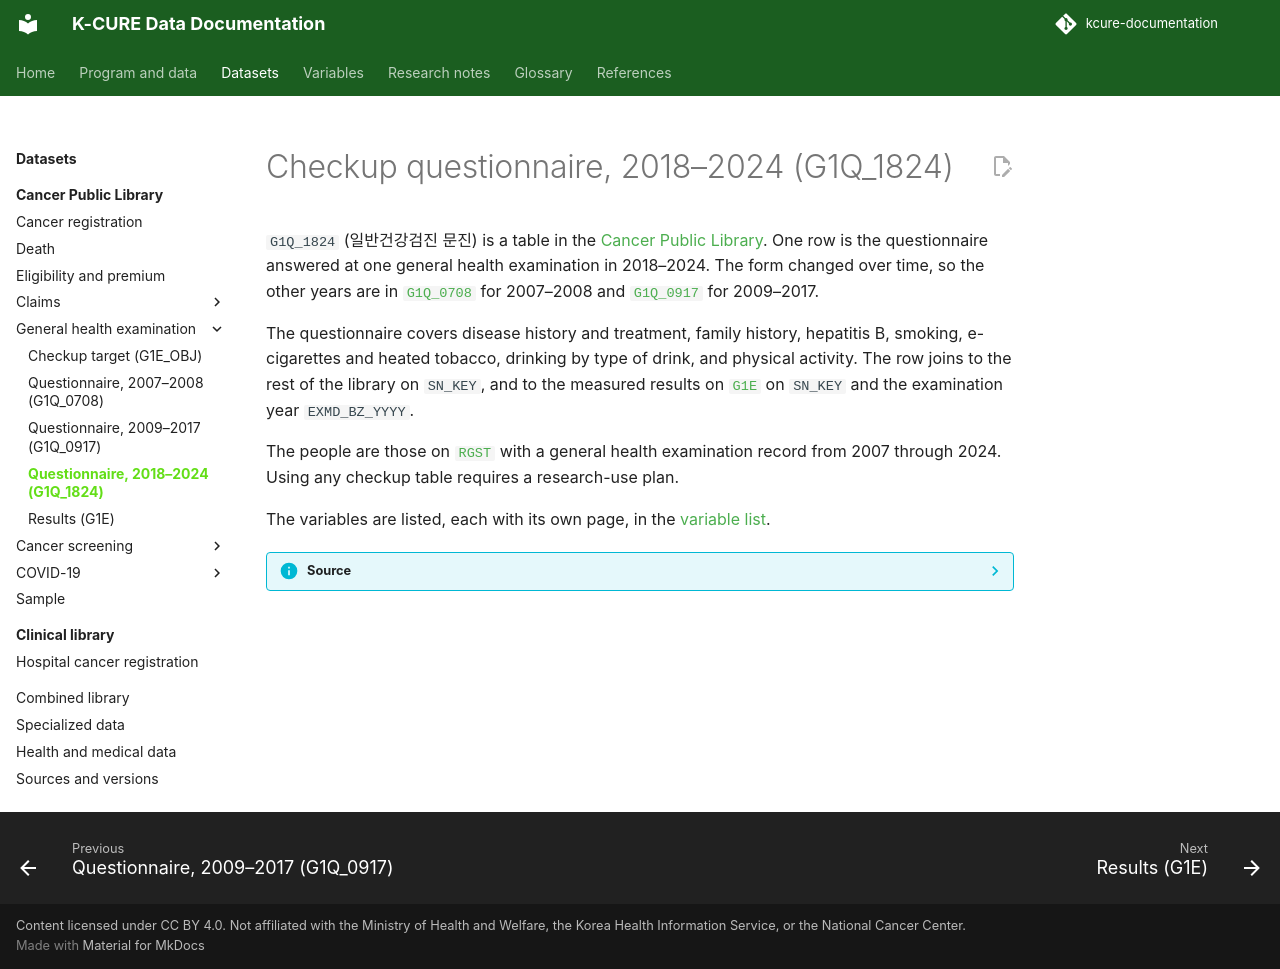

repository: siho-park/kcure-documentation · page: datasets/public-library/g1q-1824/index.html · generator: mkdocs

# Checkup questionnaire, 2018–2024 (G1Q_1824)

`G1Q_1824` (일반건강검진 문진) is a table in the [Cancer Public Library](index.md). One row is the questionnaire answered at one general health examination in 2018–2024. The form changed over time, so the other years are in [`G1Q_0708`](g1q-0708.md) for 2007–2008 and [`G1Q_0917`](g1q-0917.md) for 2009–2017.

The questionnaire covers disease history and treatment, family history, hepatitis B, smoking, e-cigarettes and heated tobacco, drinking by type of drink, and physical activity. The row joins to the rest of the library on `SN_KEY`, and to the measured results on [`G1E`](g1e.md) on `SN_KEY` and the examination year `EXMD_BZ_YYYY`.

The people are those on [`RGST`](rgst.md) with a general health examination record from 2007 through 2024. Using any checkup table requires a research-use plan.

The variables are listed, each with its own page, in the [variable list](../../variables/public-library/g1q_1824.md).

??? info "Source"
    The description follows the health-examination overview in data dictionary version 4.0 (September 2026).
